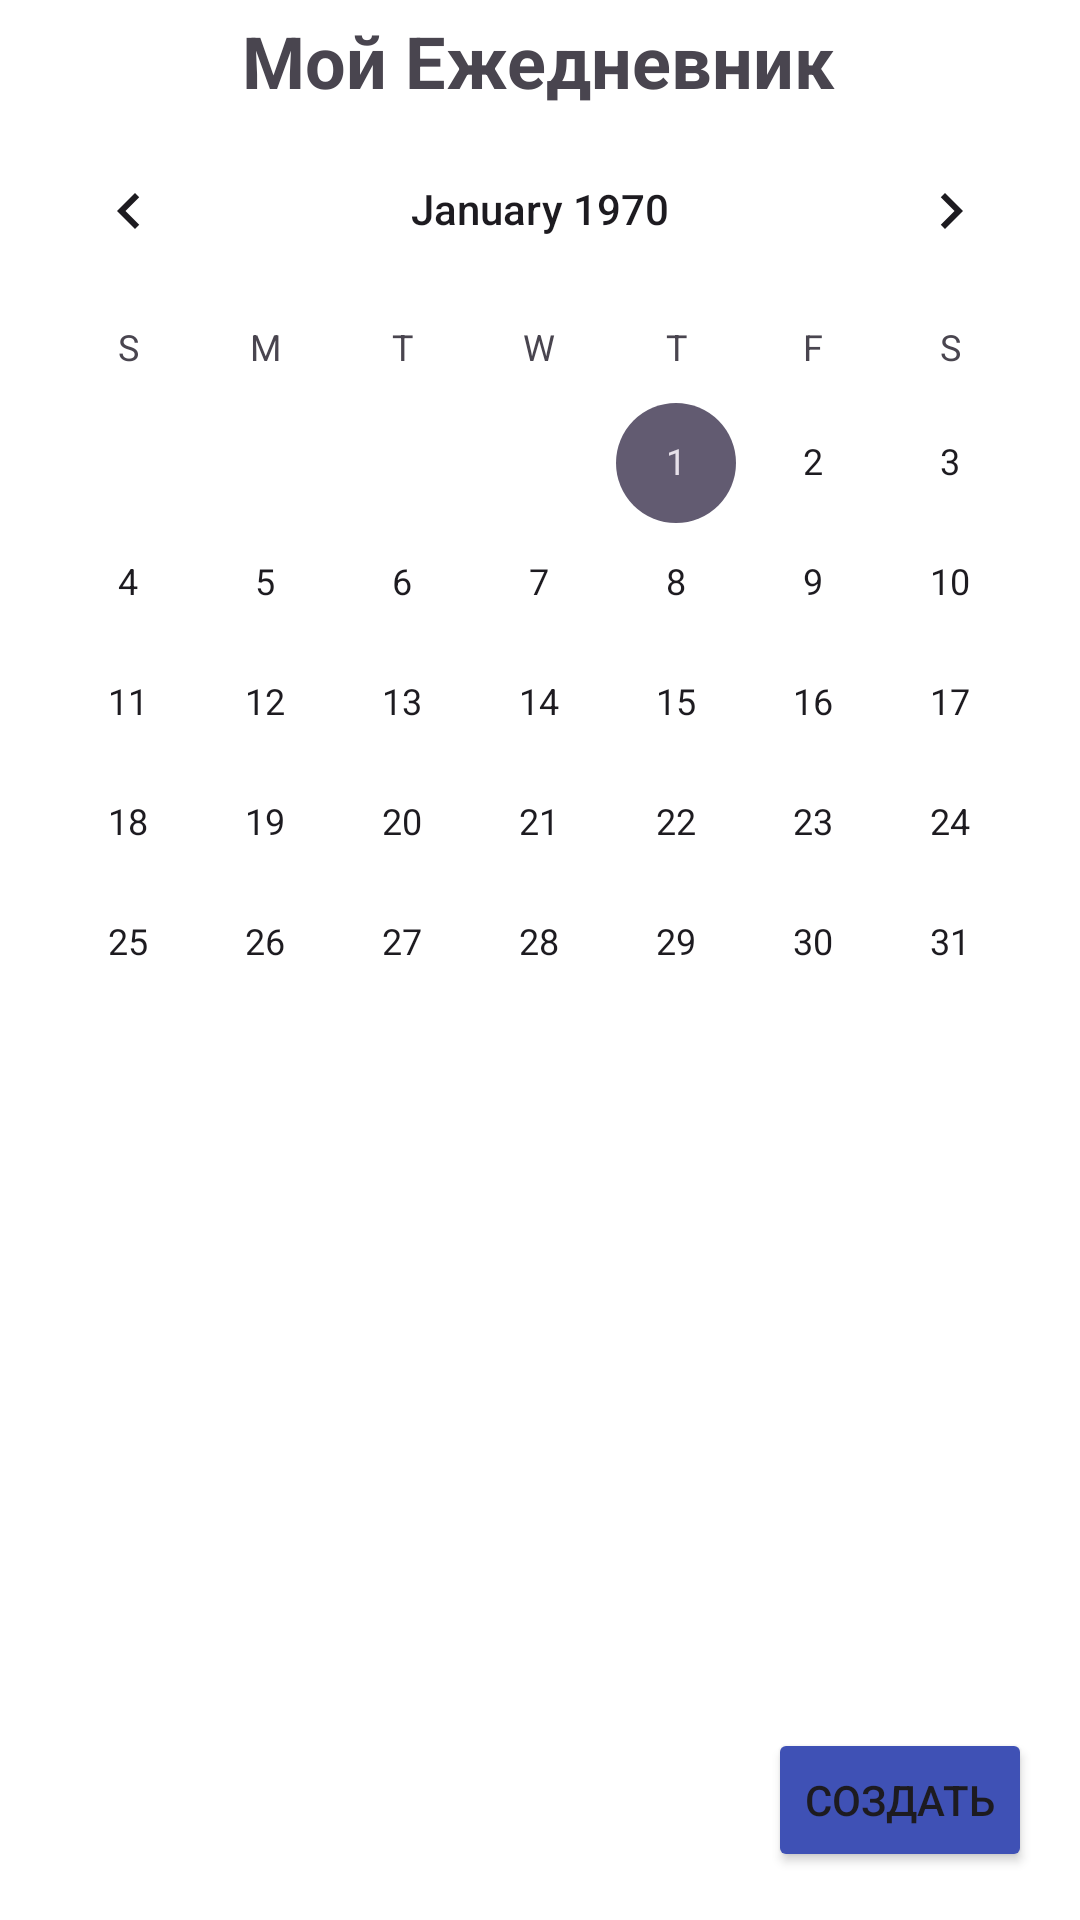

The Android layout XML behind this screen, and the referenced resources:
<!-- AndroidManifest.xml: application theme Theme.DayBookV2 -->
<!-- res/layout/activity_main.xml -->
<androidx.constraintlayout.widget.ConstraintLayout xmlns:android="http://schemas.android.com/apk/res/android"
    xmlns:app="http://schemas.android.com/apk/res-auto"
    xmlns:tools="http://schemas.android.com/tools"
    android:layout_width="match_parent"
    android:layout_height="match_parent"
    android:background="#FFFFFF"
    android:fitsSystemWindows="true"
    tools:context=".app.presentation.Activity.MainActivity">

    <TextView
        android:id="@+id/titleTextView"
        android:layout_width="wrap_content"
        android:layout_height="wrap_content"
        android:layout_marginTop="4dp"
        android:text="Мой Ежедневник"
        android:textSize="24sp"
        android:textStyle="bold"
        app:layout_constraintEnd_toEndOf="parent"
        app:layout_constraintHorizontal_bias="0.497"
        app:layout_constraintStart_toStartOf="parent"
        app:layout_constraintTop_toTopOf="parent" />

    <CalendarView
        android:id="@+id/calendarView"
        android:layout_width="match_parent"
        android:layout_height="0dp"
        android:background="@android:color/white"
        app:layout_constraintEnd_toEndOf="parent"
        app:layout_constraintStart_toStartOf="parent"
        app:layout_constraintTop_toBottomOf="@id/titleTextView" />

    <androidx.recyclerview.widget.RecyclerView
        android:id="@+id/rvNotes"
        android:layout_width="0dp"
        android:layout_height="0dp"
        android:layout_marginTop="16dp"
        app:layout_constraintBottom_toBottomOf="parent"
        app:layout_constraintEnd_toEndOf="parent"
        app:layout_constraintStart_toStartOf="parent"
        app:layout_constraintTop_toBottomOf="@id/calendarView" />

    <Button
        android:id="@+id/btnCreateNew"
        android:layout_width="wrap_content"
        android:layout_height="wrap_content"
        android:layout_margin="16dp"
        android:backgroundTint="#3F51B5"
        android:text="Создать"
        app:layout_constraintBottom_toBottomOf="parent"
        app:layout_constraintEnd_toEndOf="parent" />

</androidx.constraintlayout.widget.ConstraintLayout>
<!-- resources referenced by this layout -->
<resources>
  <style name="Theme.DayBookV2" parent="Base.Theme.DayBookV2" />
  <style name="Base.Theme.DayBookV2" parent="Theme.Material3.DayNight.NoActionBar">
          
          
      </style>
</resources>
